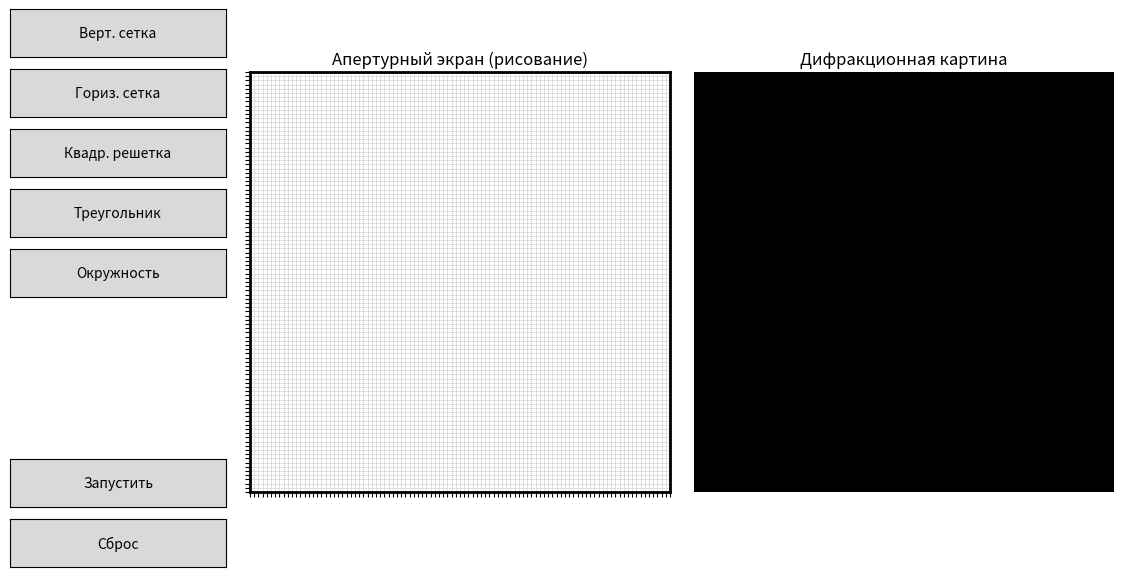

Write Python code to recreate this figure.
import numpy as np
import matplotlib.pyplot as plt
from matplotlib.widgets import Button

# Размер матрицы
N = 100
mask = np.zeros((N, N), dtype=int)    # апертура
intensity = np.zeros((N, N))          # дифракционная картина

drawing = False  # флаг для рисования по движению

# Создаем фигуру
fig = plt.figure(figsize=(12, 6))

# Координаты и размеры областей
btn_x = 0.02; btn_w = 0.18; btn_h = 0.08; btn_gap = 0.02
ap_x = btn_x + btn_w + 0.02; ap_w = 0.35
diff_x = ap_x + ap_w + 0.02; diff_w = 0.35

# Левая панель кнопок для готовых объектов
btns = []
labels = ['Верт. сетка', 'Гориз. сетка', 'Квадр. решетка', 'Треугольник', 'Окружность']
for i, lab in enumerate(labels):
    ax = fig.add_axes([btn_x,
                       1 - (i+1)*(btn_h+btn_gap),
                       btn_w, btn_h])
    btn = Button(ax, lab)
    btns.append(btn)

# Кнопка "Запустить" и "Сброс"
ax_run = fig.add_axes([btn_x, 0.15, btn_w, btn_h])
btn_run = Button(ax_run, 'Запустить')
ax_reset = fig.add_axes([btn_x, 0.05, btn_w, btn_h])
btn_reset = Button(ax_reset, 'Сброс')

# Оси экранов
ax_obj = fig.add_axes([ap_x, 0.1, ap_w, 0.85])
ax_diff = fig.add_axes([diff_x, 0.1, diff_w, 0.85])

# Отображение апертуры
im_obj = ax_obj.imshow(mask, cmap='gray_r', vmin=0, vmax=1)
ax_obj.set_title('Апертурный экран (рисование)')
ax_obj.set_xticks(np.arange(-0.5, N, 1))
ax_obj.set_yticks(np.arange(-0.5, N, 1))
ax_obj.grid(color='lightgray', linewidth=0.5)
for spine in ax_obj.spines.values():
    spine.set_edgecolor('black')
    spine.set_linewidth(2)
ax_obj.set_xticklabels([])
ax_obj.set_yticklabels([])

# Отображение дифракции
im_diff = ax_diff.imshow(intensity, cmap='gray', vmin=0, vmax=1)
ax_diff.set_title('Дифракционная картина')
ax_diff.axis('off')

# Функция для обновления объекта (маски)
def update_mask(new_mask):
    global mask
    mask = new_mask.copy()
    im_obj.set_data(mask)
    im_diff.set_data(np.zeros_like(mask))
    fig.canvas.draw_idle()

# Функции для готовых объектов

def vert_lines(event):
    m = np.zeros_like(mask)
    for j in range(0, N, 8): m[:, j:j+4] = 1
    update_mask(m)


def horiz_lines(event):
    m = np.zeros_like(mask)
    for i in range(0, N, 8): m[i:i+4, :] = 1
    update_mask(m)


def square_grid(event):
    m = np.zeros_like(mask)
    for i in range(0, N, 8):
        for j in range(0, N, 8): m[i:i+4, j:j+4] = 1
    update_mask(m)


def triangle(event):
    m = np.zeros_like(mask)
    side = 15; h = int(side*np.sqrt(3)/2); thickness = 1
    x0 = (N-side)/2; y0 = (N+h)/2
    V = [(x0, y0), (x0+side, y0), (x0+side/2, y0-h)]
    def draw_thick_line(mat, p1, p2):
        x1,y1=p1; x2,y2=p2
        length=int(np.hypot(x2-x1, y2-y1)*2)+1
        xs=np.linspace(x1,x2,length); ys=np.linspace(y1,y2,length)
        dx,dy=(y1-y2),(x2-x1); norm=np.hypot(dx,dy)
        dx/=norm; dy/=norm
        for t in np.linspace(-thickness/2, thickness/2, thickness*2):
            for x,y in zip(xs,ys):
                xi=int(round(x+dx*t)); yi=int(round(y+dy*t))
                if 0<=xi<N and 0<=yi<N: mat[yi, xi]=1
    for p1,p2 in [(V[0],V[1]),(V[1],V[2]),(V[2],V[0])]: draw_thick_line(m,p1,p2)
    update_mask(m)


def circle(event):
    m = np.zeros_like(mask)
    r=10; thickness=1; cy, cx = N//2, N//2
    yy, xx = np.ogrid[:N, :N]
    dist = np.sqrt((yy-cy)**2 + (xx-cx)**2)
    mask_ring = (dist >= r-thickness/2) & (dist <= r+thickness/2)
    m[mask_ring] = 1
    update_mask(m)

# Привязка кнопок пресетов
btns_funcs = [vert_lines, horiz_lines, square_grid, triangle, circle]
for btn, func in zip(btns, btns_funcs):
    btn.on_clicked(func)

# Функции клика и перетаскивания

def toggle_pixel(event):
    if event.inaxes == ax_obj:
        i, j = int(event.ydata), int(event.xdata)
        if 0 <= i < N and 0 <= j < N:
            mask[i, j] = 1 - mask[i, j]
            im_obj.set_data(mask)
            fig.canvas.draw_idle()


def set_pixel(event):
    if event.inaxes == ax_obj:
        i, j = int(event.ydata), int(event.xdata)
        if 0 <= i < N and 0 <= j < N and mask[i, j] == 0:
            mask[i, j] = 1
            im_obj.set_data(mask)
            fig.canvas.draw_idle()


def on_press(event):
    global drawing
    if event.inaxes == ax_obj:
        drawing = True
        toggle_pixel(event)


def on_motion(event):
    if drawing:
        set_pixel(event)


def on_release(event):
    global drawing
    drawing = False

# Привязка событий мыши
def connect_events():
    fig.canvas.mpl_connect('button_press_event', on_press)
    fig.canvas.mpl_connect('motion_notify_event', on_motion)
    fig.canvas.mpl_connect('button_release_event', on_release)

connect_events()

# Функция расчета и отображения дифракции

def run_diffraction(event):
    A = 1.0 - mask
    F = np.fft.fftshift(np.fft.fft2(A))
    I = np.abs(F) ** 2
    I_log = np.log1p(I)
    I_norm = I_log / I_log.max()
    im_diff.set_data(I_norm)
    fig.canvas.draw_idle()

btn_run.on_clicked(run_diffraction)

# Функция сброса

def reset_all(event):
    global mask, intensity
    mask[:] = 0
    intensity[:] = 0
    im_obj.set_data(mask)
    im_diff.set_data(intensity)
    fig.canvas.draw_idle()

btn_reset.on_clicked(reset_all)

plt.show()


